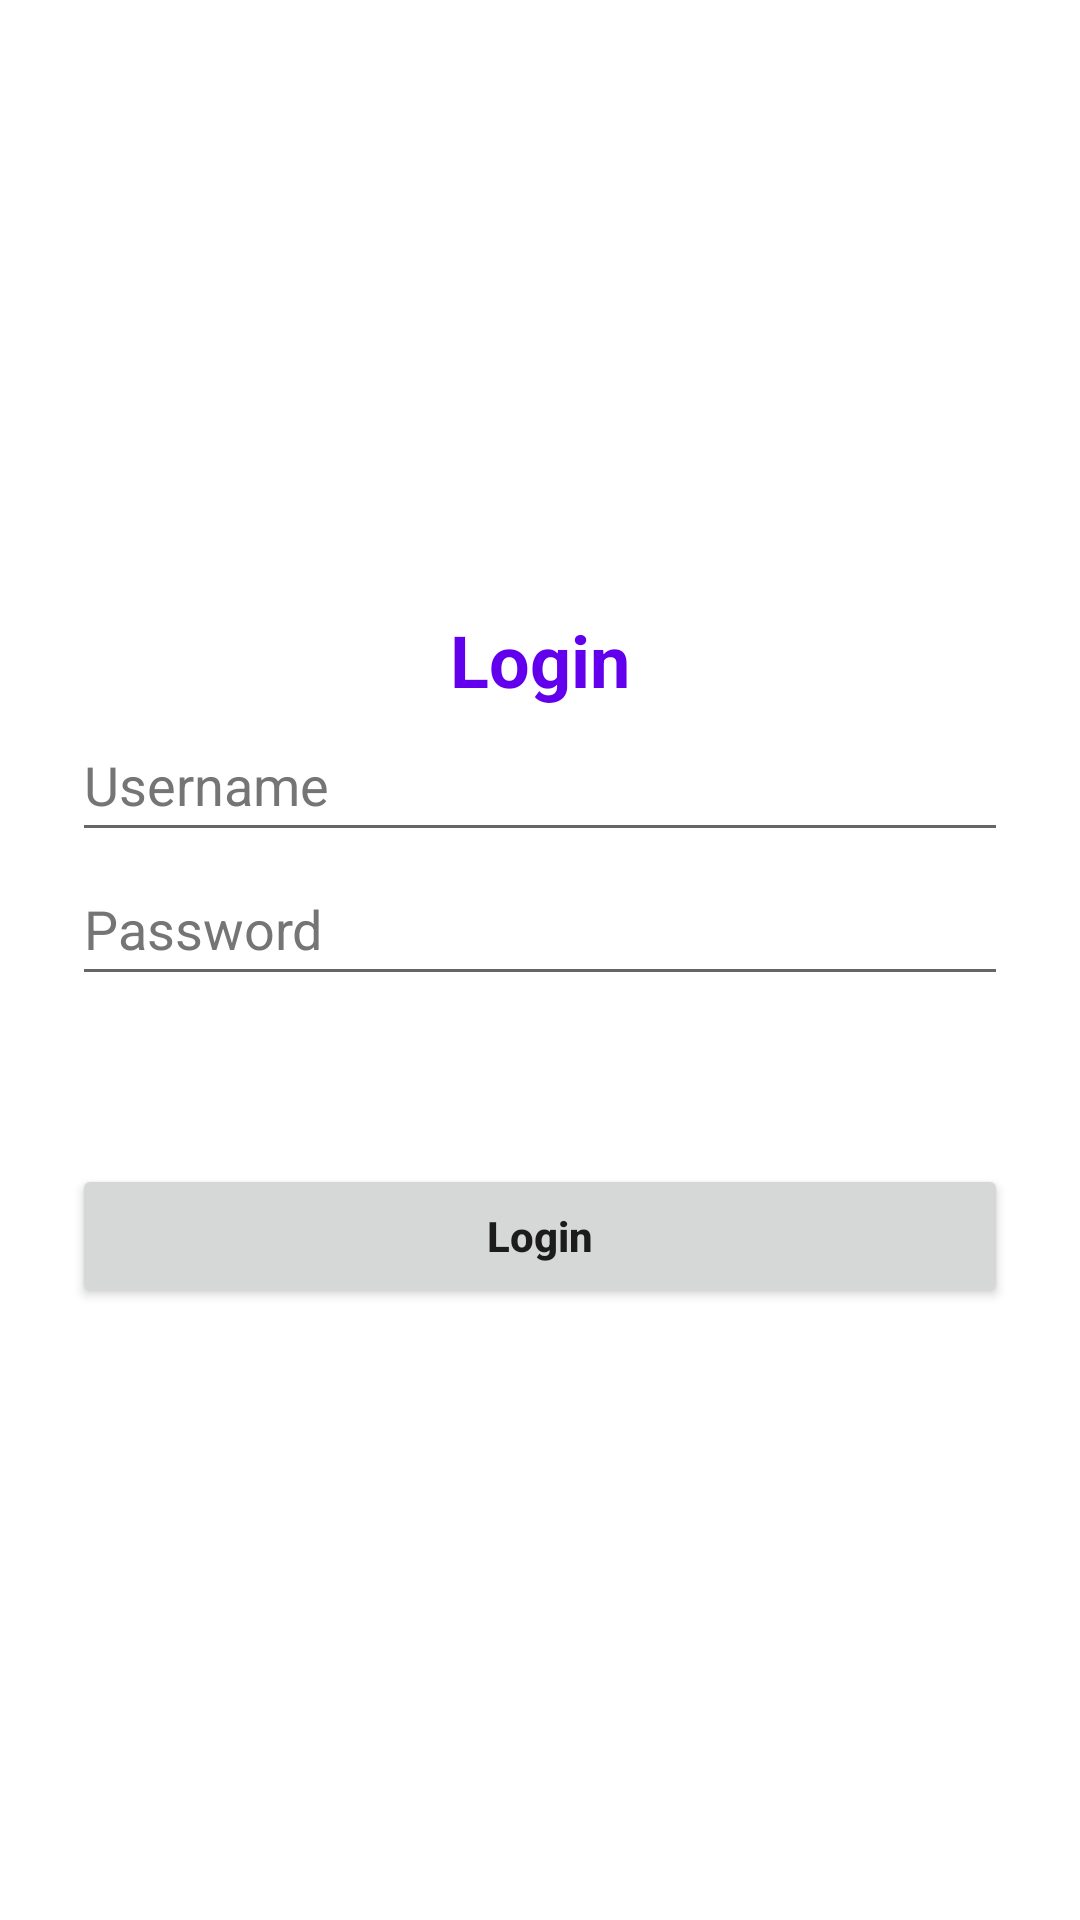

Android layout source for this screen:
<!-- AndroidManifest.xml: application theme Theme.Viuit -->
<!-- res/layout/activity_login.xml -->
<?xml version="1.0" encoding="utf-8"?>
<LinearLayout xmlns:android="http://schemas.android.com/apk/res/android"
    android:layout_width="match_parent"
    android:layout_height="match_parent"
    android:gravity="center"
    android:orientation="vertical"
    android:padding="24dp">

    <TextView
        style="@style/TextTitleStyle"
        android:id="@+id/tv_login"
        android:layout_width="wrap_content"
        android:layout_height="wrap_content"
        android:text="@string/login" />

    <EditText
        android:id="@+id/et_username"
        android:layout_width="match_parent"
        android:layout_height="wrap_content"
        android:hint="@string/username"
        android:importantForAutofill="no"
        android:inputType="text"
        android:minHeight="48dp"
        android:textColorHint="#757575" />

    <EditText
        android:id="@+id/et_password"
        android:layout_width="match_parent"
        android:layout_height="wrap_content"
        android:hint="@string/password"
        android:importantForAutofill="no"
        android:inputType="textPassword"
        android:minHeight="48dp"
        android:textColorHint="#757575" />

    <Button
        style="@style/TextButtonStyle"
        android:id="@+id/btn_login"
        android:layout_width="match_parent"
        android:layout_height="wrap_content"
        android:layout_marginTop="56dp"
        android:text="@string/login" />

</LinearLayout>
<!-- resources referenced by this layout -->
<resources>
  <string name="login">Login</string>
  <string name="password">Password</string>
  <string name="username">Username</string>
  <style name="TextButtonStyle">
          <item name="android:textSize">14sp</item>
          <item name="android:textStyle">bold</item>
          <item name="android:textAllCaps">false</item>
      </style>
  <style name="TextTitleStyle">
          <item name="android:textSize">24sp</item>
          <item name="android:textStyle">bold</item>
          <item name="android:textColor">?colorPrimary</item>
          <item name="android:textAllCaps">false</item>
      </style>
  <style name="Theme.Viuit" parent="Theme.MaterialComponents.DayNight.NoActionBar">
          
          <item name="colorPrimary">@color/purple_500</item>
          <item name="colorPrimaryVariant">@color/purple_700</item>
          <item name="colorOnPrimary">@color/white</item>
          
          <item name="colorSecondary">@color/teal_200</item>
          <item name="colorSecondaryVariant">@color/teal_700</item>
          <item name="colorOnSecondary">@color/black</item>
          
          <item name="android:statusBarColor" tools:targetApi="l">?attr/colorPrimaryVariant</item>
          
      </style>
  <!-- not gathered from this repository: default colours our renderer supplied (Android Studio template values) -->
  <color name="purple_500">#FF6200EE</color>
  <color name="purple_700">#FF3700B3</color>
  <color name="teal_200">#FF03DAC5</color>
  <color name="teal_700">#FF018786</color>
  <color name="black">#FF000000</color>
  <color name="white">#FFFFFFFF</color>
</resources>
